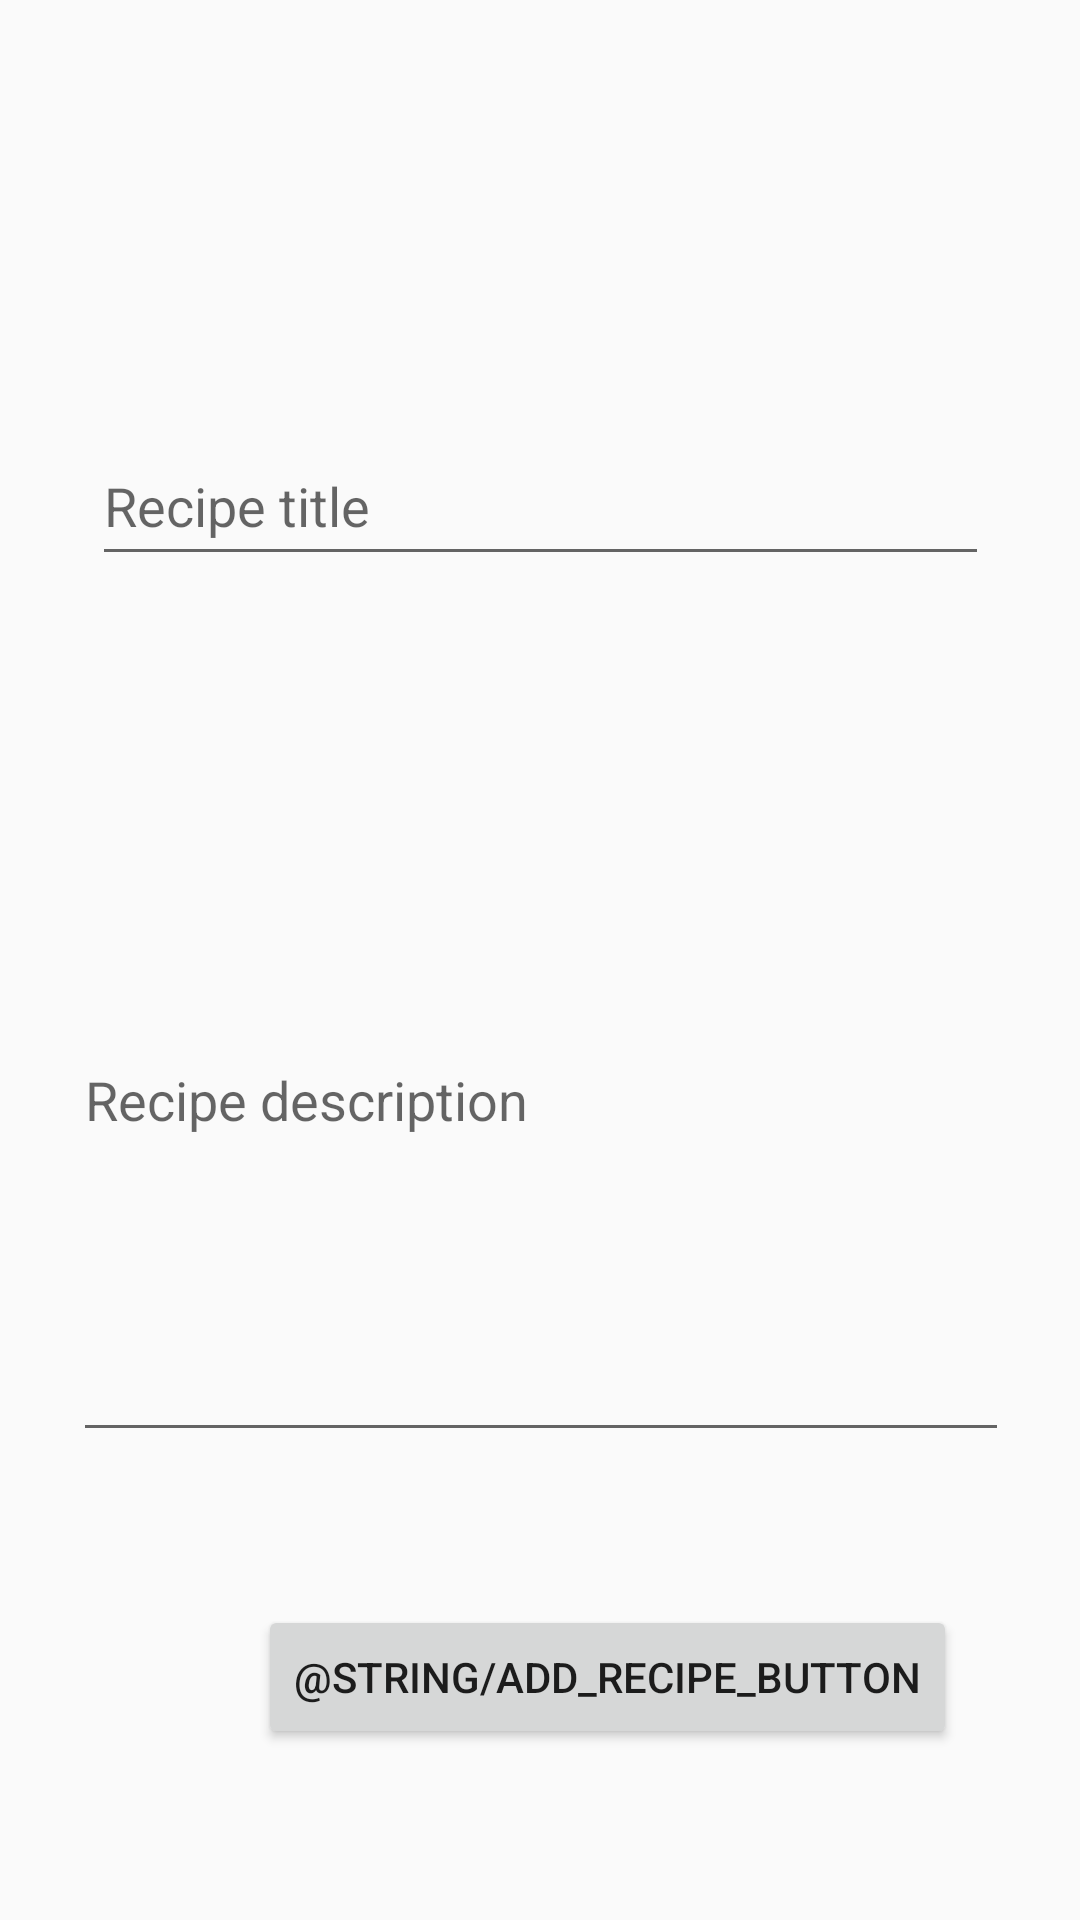

This screen was rendered from an Android layout file. Write that file and the resources it references.
<!-- AndroidManifest.xml: application theme AppTheme -->
<!-- res/layout/activity_new_recipe.xml -->
<?xml version="1.0" encoding="utf-8"?>
<android.support.constraint.ConstraintLayout xmlns:android="http://schemas.android.com/apk/res/android"
    xmlns:app="http://schemas.android.com/apk/res-auto"
    xmlns:tools="http://schemas.android.com/tools"
    android:orientation="vertical"
    android:layout_width="match_parent"
    android:layout_height="match_parent">

    <EditText
        android:layout_width="299dp"
        android:layout_height="50dp"
        android:hint="Recipe title"
        android:id="@+id/addRecipeTitleEditText"
        android:layout_marginLeft="8dp"
        app:layout_constraintLeft_toLeftOf="parent"
        android:layout_marginRight="8dp"
        app:layout_constraintRight_toRightOf="parent"
        android:layout_marginBottom="54dp"
        app:layout_constraintBottom_toTopOf="@+id/addRecipeDescriptionEditText"
        app:layout_constraintHorizontal_bias="0.502"
        tools:layout_editor_absoluteX="-11dp" />

    <EditText
        android:layout_width="312dp"
        android:layout_height="238dp"
        android:hint="Recipe description"
        android:id="@+id/addRecipeDescriptionEditText"
        android:layout_marginRight="8dp"
        app:layout_constraintRight_toRightOf="parent"
        android:layout_marginLeft="8dp"
        app:layout_constraintLeft_toLeftOf="parent"
        app:layout_constraintBottom_toBottomOf="parent"
        android:layout_marginBottom="156dp"
        app:layout_constraintHorizontal_bias="0.508"
        tools:layout_editor_absoluteY="117dp"
        tools:layout_editor_absoluteX="34dp" />

    <Button
        android:id="@+id/addRecipeButton"
        android:layout_width="wrap_content"
        android:layout_height="wrap_content"
        android:text="@string/add_recipe_button"
        android:layout_marginRight="41dp"
        app:layout_constraintRight_toRightOf="parent"
        app:layout_constraintBottom_toBottomOf="parent"
        android:layout_marginBottom="57dp"
        android:layout_marginTop="8dp"
        app:layout_constraintTop_toBottomOf="@+id/addRecipeDescriptionEditText"
        app:layout_constraintVertical_bias="1.0" />

</android.support.constraint.ConstraintLayout>
<!-- resources referenced by this layout -->
<resources>
  <style name="AppTheme" parent="Theme.AppCompat.Light.DarkActionBar">
          
          <item name="colorPrimary">#22313F</item>
          <item name="colorPrimaryDark">#22313F</item>
          <item name="colorAccent">#d4d4d4</item>
      </style>
</resources>
